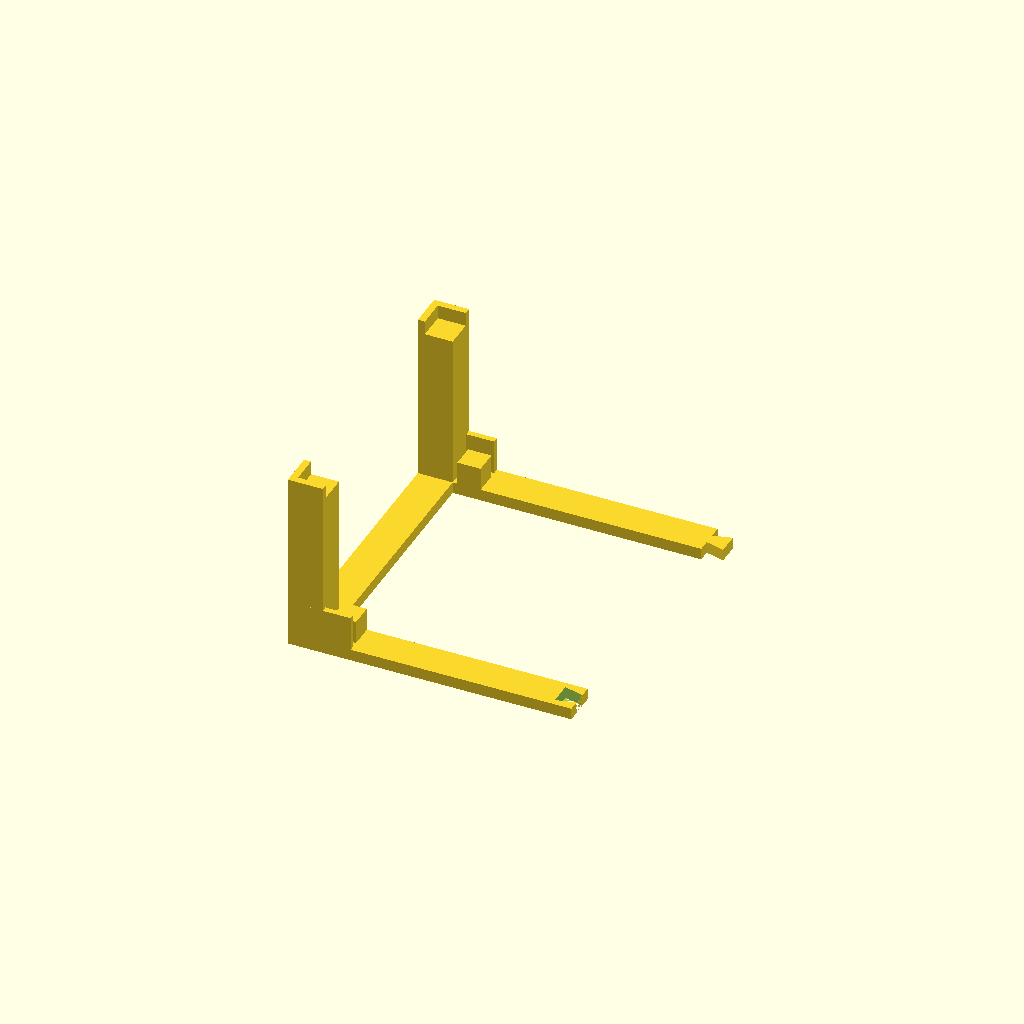
Cell 1: rendered with the file's own defaults.
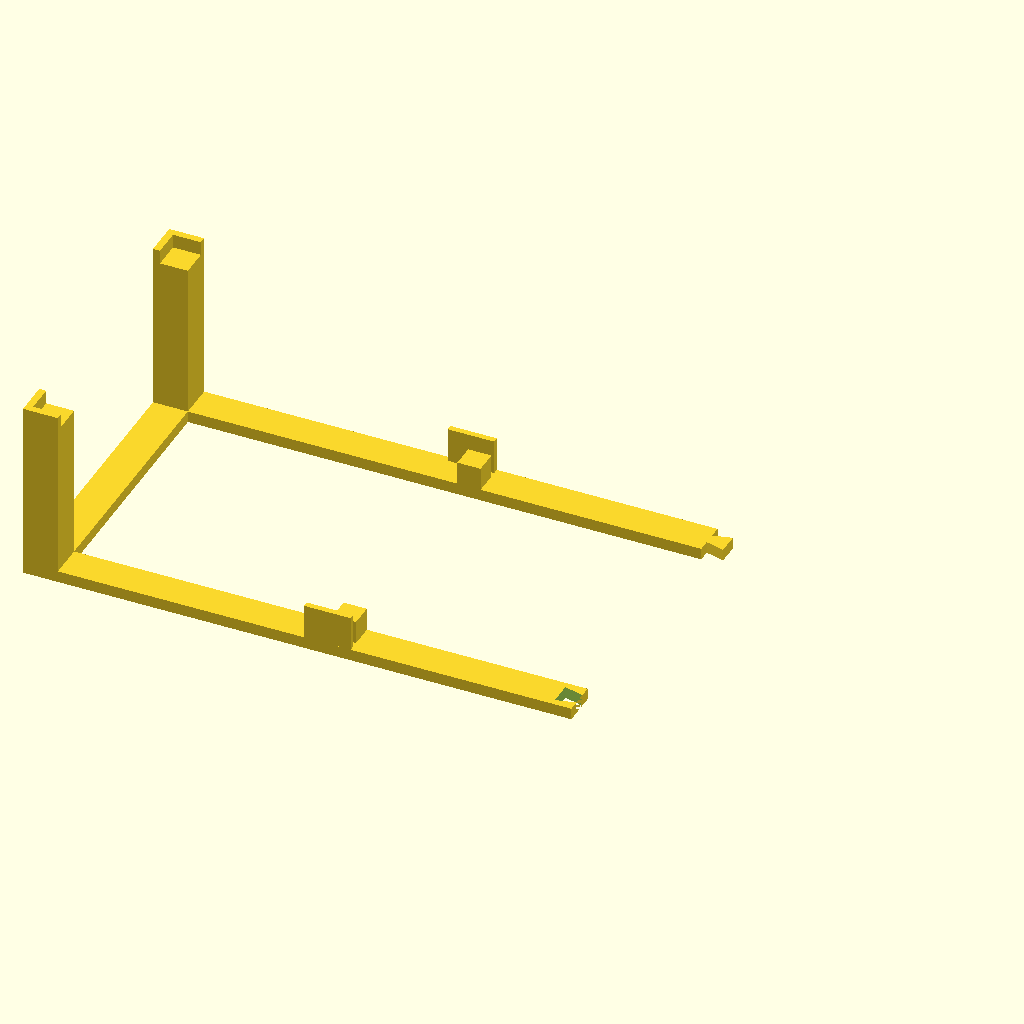
Cell 2: the same model with router_length = 462.
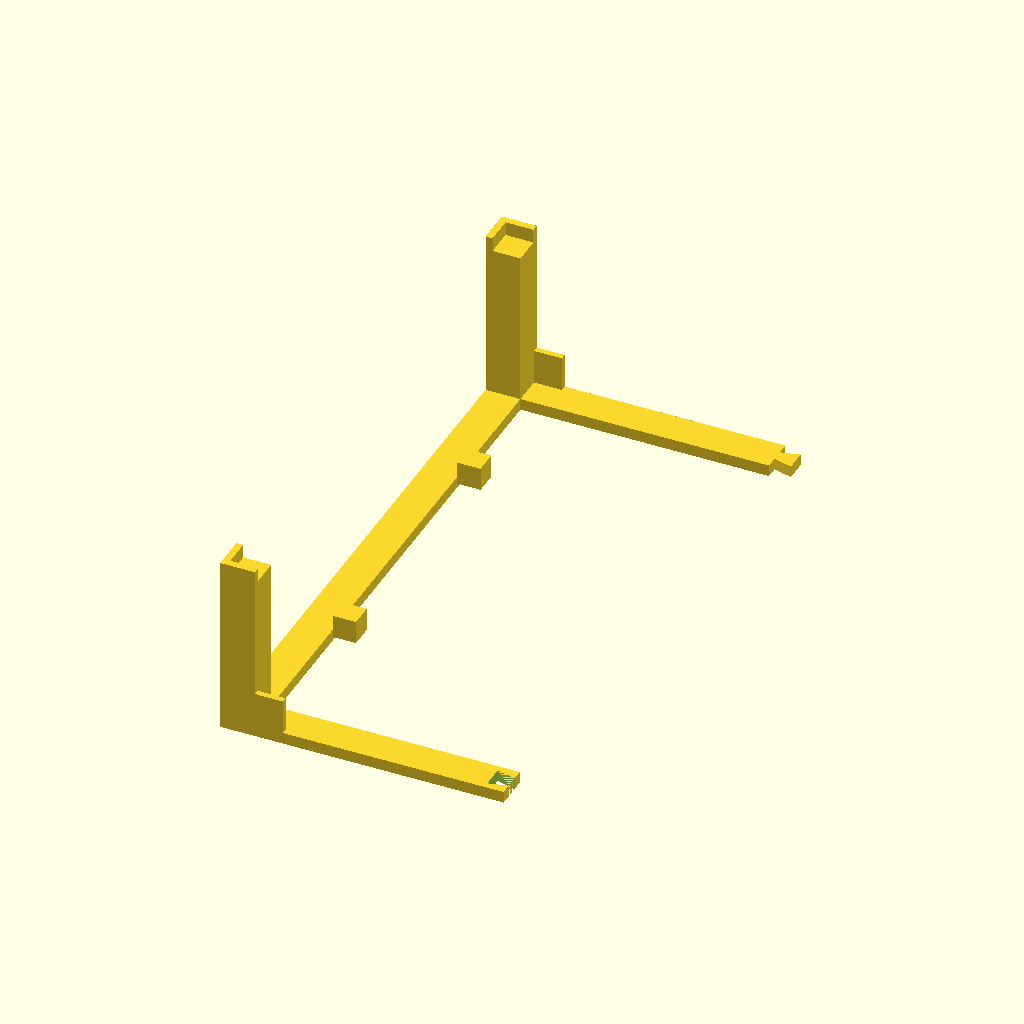
Cell 3 — router_width set to 250, the other parameters unchanged.
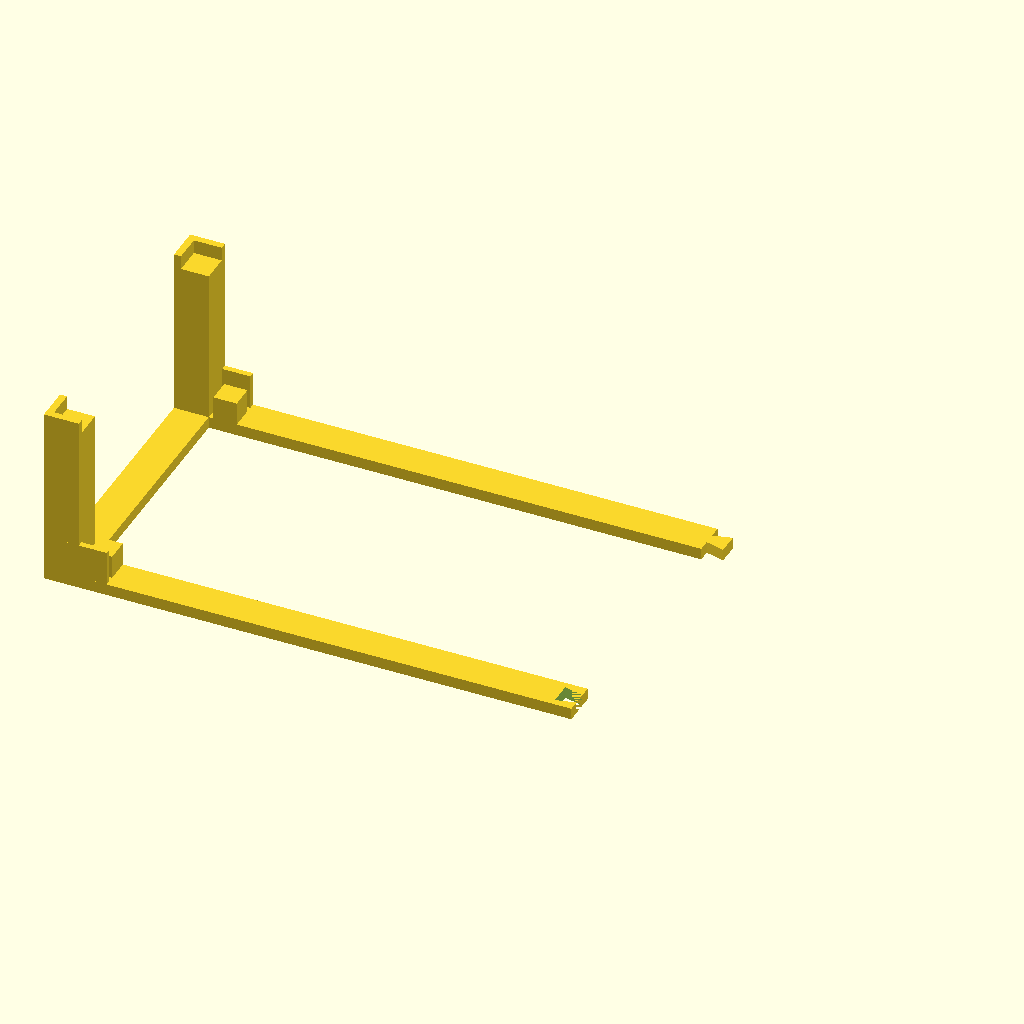
Cell 4: the same model with switch_length = 420.
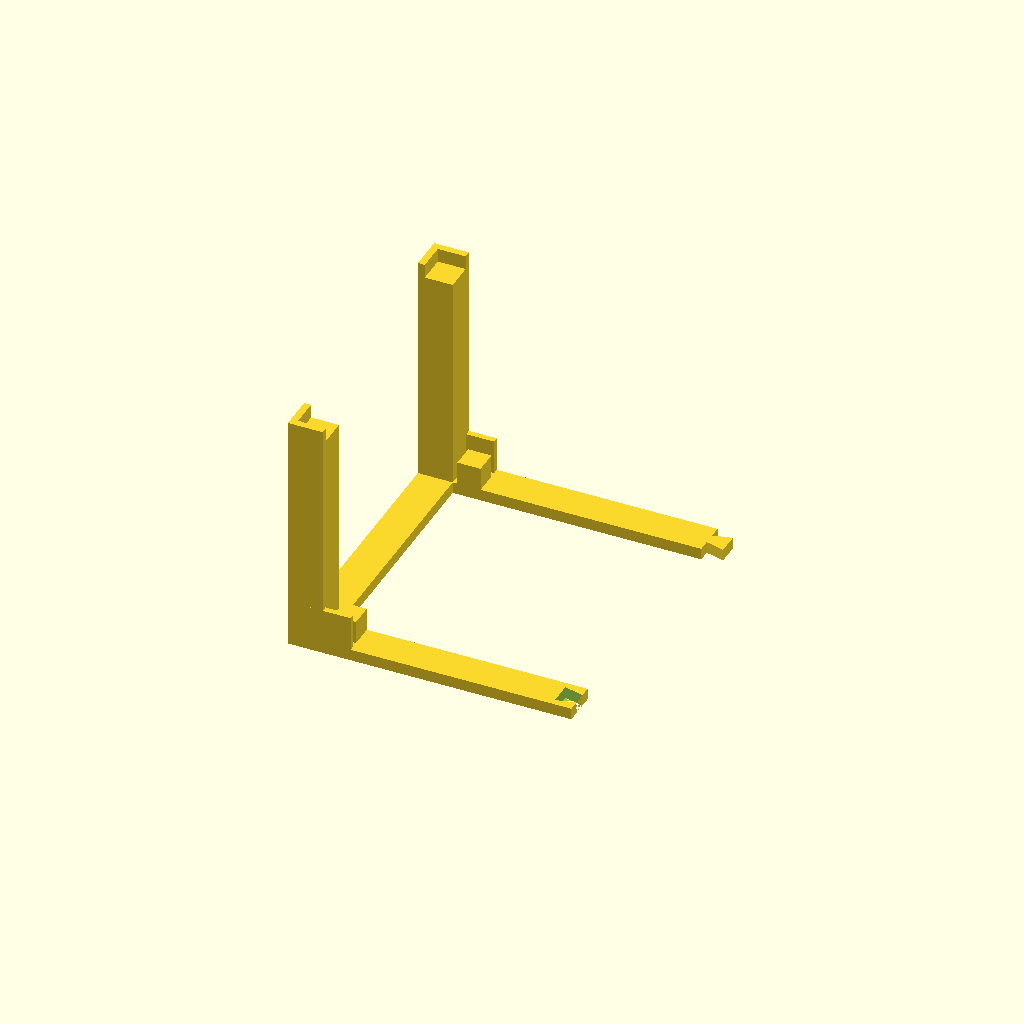
Cell 5 — switch_height set to 54, the other parameters unchanged.
All cells are drawn from one camera (rotation 55°, 0°, 25°, orthographic, colour scheme Cornfield), so only the parameter changes between them.
The OpenSCAD source (models/router-stand/router-stand.scad):
use <../../lib/common.scad>

/* [Router (rectangular bottom)] */
router_length = 231;          // long side
router_width  = 125;          // short side

/* [Switch (rectangular cuboid)] */
switch_length = 210;
switch_width  = 125;
switch_height = 27;

/* [Vertical layout (mm)] */
floor_thickness  = 5;         // floor rail thickness
switch_gap_below = 10;        // cable space + airflow under switch
airflow_gap      = 30;        // gap between switch top and router bottom

/* [Floor rails] */
rail_width = 15;              // wide enough that switch posts sit fully on rails

/* [Router corner L-cups (full wrap, catches corners)] */
post_size      = 15;
wall_height    = 6;           // short enough to clear the router's slanted sides
wall_thickness = 3;

/* [Switch elevation posts (flat top, no walls)] */
switch_post_size = 10;

/* [Switch retention tabs (on long rails, light retention only)] */
tab_x_length  = 20;
tab_thickness = 2.5;
tab_height    = 15;           // above the rail (covers switch bottom 10 mm)

/* [Half-to-half dovetail joint] */
dt_base_w       = 5;          // Y width at the seam (narrow base)
dt_tip_w        = 9;          // Y width at the tip (wide, locks the halves)
dt_length       = 8;          // X extent of the tenon
dt_offset       = rail_width / 2;  // centerline of dovetail = centerline of rail
joint_clearance = 0.3;        // mortise is wider by 2× this on every face

/* [Tolerance] */
clearance = 2;                // gap between part walls and devices

/* [Output mode] */
output = "half";              // "half" | "full" | "assembly"

router_post_h = floor_thickness + switch_gap_below + switch_height + airflow_gap;
switch_post_h = floor_thickness + switch_gap_below;

s_half_l = switch_length / 2;
s_half_w = switch_width  / 2;

// Frame half-dimensions. X is sized by whichever needs more room:
//   - router L-cup wall outer face (router corner + clearance + wall_thickness), OR
//   - switch X clearance to router-post inner face (switch corner + clearance + post_size)
half_l = max(router_length / 2 + clearance + wall_thickness,
             s_half_l       + clearance + post_size);
half_w = router_width  / 2 + clearance + wall_thickness;

EPS = 0.01;

// L-cup post: leg + 2 walls at the corner indicated by (cx, cy).
module corner_post(size, h, wall_t, wall_h, cx, cy) {
    cube([size, size, h]);
    wx = cx > 0 ? size - wall_t : 0;
    wy = cy > 0 ? size - wall_t : 0;
    translate([0, wy, h])
        cube([size, wall_t, wall_h]);
    translate([wx, 0, h])
        cube([wall_t, size, wall_h]);
}

// 2D dovetail tenon: narrow at X=0 (base), wide at X=length (tip).
module dovetail_2d(base_w, tip_w, length) {
    polygon([
        [0,      -base_w/2],
        [length, -tip_w/2],
        [length, +tip_w/2],
        [0,      +base_w/2]
    ]);
}

// LEFT HALF — print 2 copies, rotate one 180° about Z.
// The dovetail joints (top rail tenon, bottom rail mortise — and vice versa
// after rotation) lock the halves so they can't pull apart sideways. Assemble
// by lowering one half straight down onto the other from above.
module stand_half() {
    leg_h_router = router_post_h - floor_thickness;
    leg_h_switch = switch_post_h - floor_thickness;

    difference() {
        union() {
            // ---- FLOOR RAILS (U-shape, open at split line x=0) ----
            translate([-half_l, -half_w, 0])
                cube([rail_width, 2*half_w, floor_thickness]);              // side (closed end of U)
            translate([-half_l, half_w - rail_width, 0])
                cube([half_l, rail_width, floor_thickness]);                // top arm of U
            translate([-half_l, -half_w, 0])
                cube([half_l, rail_width, floor_thickness]);                // bottom arm of U

            // ---- ROUTER CORNER POSTS (2 per half) — full L-cups ----
            translate([-half_l, -half_w, floor_thickness])
                corner_post(post_size, leg_h_router, wall_thickness, wall_height, -1, -1);
            translate([-half_l, half_w - post_size, floor_thickness])
                corner_post(post_size, leg_h_router, wall_thickness, wall_height, -1, +1);

            // ---- SWITCH ELEVATION POSTS (2 per half) — flat tops, no walls ----
            translate([-s_half_l, -s_half_w, floor_thickness])
                cube([switch_post_size, switch_post_size, leg_h_switch]);
            translate([-s_half_l, s_half_w - switch_post_size, floor_thickness])
                cube([switch_post_size, switch_post_size, leg_h_switch]);

            // ---- SWITCH RETENTION TABS (on long rails, at the switch corner X) ----
            translate([-s_half_l - tab_x_length/2, half_w - tab_thickness, floor_thickness])
                cube([tab_x_length, tab_thickness, tab_height]);
            translate([-s_half_l - tab_x_length/2, -half_w, floor_thickness])
                cube([tab_x_length, tab_thickness, tab_height]);

            // ---- DOVETAIL TENON on top rail (sticks out in +X past x=0) ----
            translate([0, half_w - dt_offset, 0])
                linear_extrude(floor_thickness)
                    dovetail_2d(dt_base_w, dt_tip_w, dt_length);
        }

        // ---- DOVETAIL MORTISE on bottom rail (cutout, opens at x=0 going -X) ----
        translate([0, -(half_w - dt_offset), -EPS])
            linear_extrude(floor_thickness + 2*EPS)
                mirror([1, 0, 0])
                    dovetail_2d(dt_base_w  + 2*joint_clearance,
                                dt_tip_w   + 2*joint_clearance,
                                dt_length  + joint_clearance);
    }
}

module stand_full() {
    stand_half();
    rotate([0, 0, 180]) stand_half();
}

module assembly_preview() {
    // Ghost router (height ~50 mm — actual height doesn't affect the stand design)
    %translate([0, 0, router_post_h + 50/2])
        cube([router_length, router_width, 50], center = true);
    %translate([0, 0, switch_post_h + switch_height/2])
        cube([switch_length, switch_width, switch_height], center = true);

    stand_full();
}

if (output == "assembly")   assembly_preview();
else if (output == "full")  stand_full();
else                        stand_half();
Customizer parameters (derived from the source; name, type, default, range or options):
router_length: number, default 231
router_width: number, default 125
switch_length: number, default 210
switch_width: number, default 125
switch_height: number, default 27
floor_thickness: number, default 5
switch_gap_below: number, default 10
airflow_gap: number, default 30
rail_width: number, default 15
post_size: number, default 15
wall_height: number, default 6
wall_thickness: number, default 3
switch_post_size: number, default 10
tab_x_length: number, default 20
tab_thickness: number, default 2.5
tab_height: number, default 15
dt_base_w: number, default 5
dt_tip_w: number, default 9
dt_length: number, default 8
joint_clearance: number, default 0.3
clearance: number, default 2
output: string, default "half"
EPS: number, default 0.01
